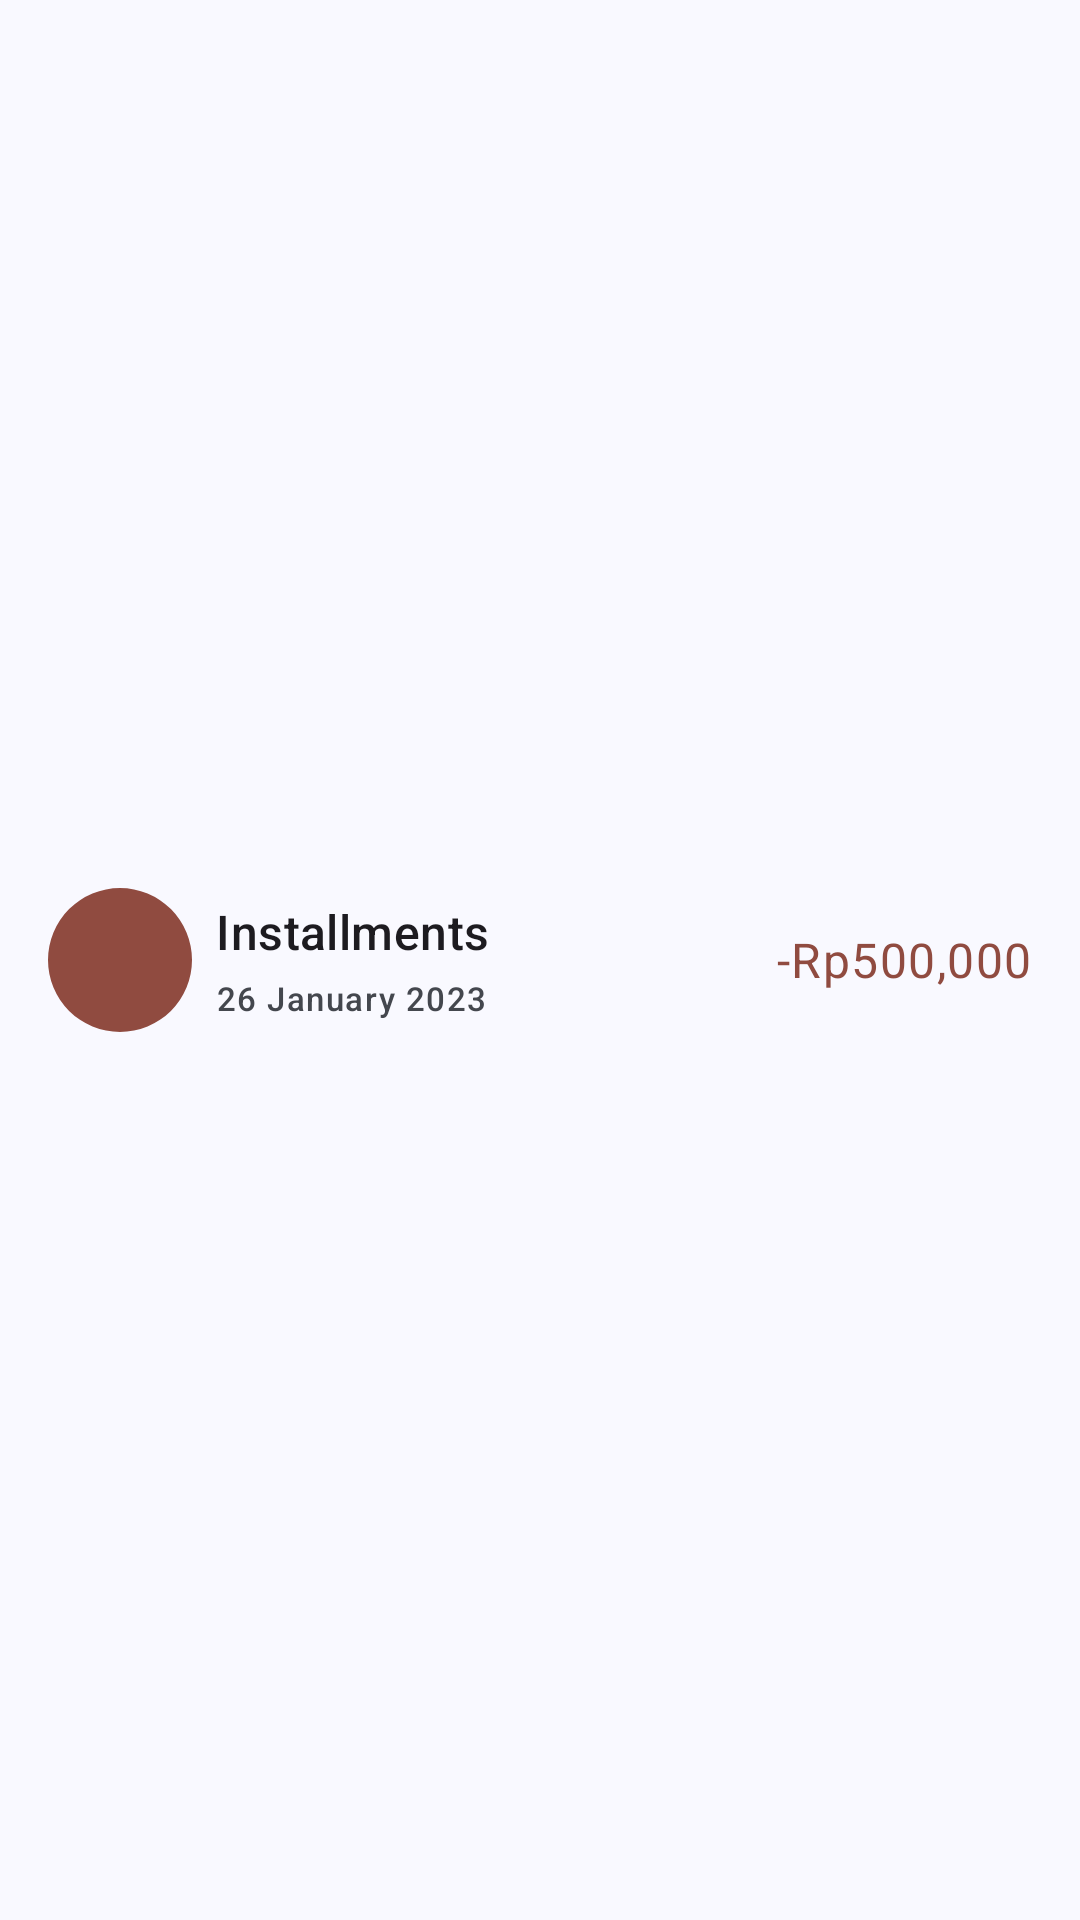

Layout XML and referenced resources for this Android screen:
<!-- AndroidManifest.xml: application theme Theme.Budgetku -->
<!-- res/layout/rv_transactions.xml -->
<?xml version="1.0" encoding="utf-8"?>
<LinearLayout xmlns:android="http://schemas.android.com/apk/res/android"
    xmlns:app="http://schemas.android.com/apk/res-auto"
    xmlns:tools="http://schemas.android.com/tools"
    android:id="@+id/item_transaction"
    style="@style/Widget.Material3.CardView.Filled"
    android:layout_width="match_parent"
    android:layout_height="wrap_content"
    android:clickable="true"
    android:focusable="true"
    android:foreground="?attr/selectableItemBackground"
    android:gravity="center_vertical"
    android:orientation="horizontal"
    android:padding="16dp">

    <com.google.android.material.imageview.ShapeableImageView
        android:id="@+id/img_decoration"
        android:layout_width="48dp"
        android:layout_height="48dp"
        android:background="?attr/colorExpense"
        android:src="@drawable/ic_attach_money"
        app:shapeAppearanceOverlay="@style/RoundedImageStyle"
        app:tint="?attr/colorOnExpense" />

    <LinearLayout
        android:layout_width="0dp"
        android:layout_height="wrap_content"
        android:layout_marginStart="8dp"
        android:layout_marginEnd="16dp"
        android:layout_weight="1"
        android:orientation="vertical">

        <TextView
            android:id="@+id/tv_transaction_title"
            android:layout_width="match_parent"
            android:layout_height="wrap_content"
            android:text="@string/dummy_transaction_title"
            android:textAppearance="@style/TextAppearance.Material3.TitleMedium" />

        <TextView
            android:id="@+id/tv_transaction_date"
            android:layout_width="match_parent"
            android:layout_height="wrap_content"
            android:layout_marginTop="4dp"
            android:text="@string/dummy_transaction_date"
            android:textAppearance="@style/TextAppearance.Material3.LabelSmall"
            android:textColor="?attr/colorOnSurfaceVariant" />

    </LinearLayout>

    <TextView
        android:id="@+id/tv_transaction_amount"
        android:layout_width="0dp"
        android:layout_height="wrap_content"
        android:layout_weight="1"
        android:gravity="end"
        android:text="@string/dummy_transaction_amount"
        android:textAppearance="@style/TextAppearance.Material3.BodyLarge"
        android:textColor="?attr/colorExpense" />

</LinearLayout>
<!-- resources referenced by this layout -->
<resources>
  <string name="dummy_transaction_amount">-Rp500,000</string>
  <string name="dummy_transaction_date">26 January 2023</string>
  <string name="dummy_transaction_title">Installments</string>
  <style name="RoundedImageStyle">
          <item name="cornerFamily">rounded</item>
          <item name="cornerSize">50%</item>
      </style>
  <style name="Theme.Budgetku" parent="Base.Theme.Budgetku" />
  <color name="md_theme_primary">#415F91</color>
  <color name="md_theme_onPrimary">#FFFFFF</color>
  <color name="md_theme_primaryContainer">#D6E3FF</color>
  <color name="md_theme_onPrimaryContainer">#001B3E</color>
  <color name="md_theme_secondary">#565F71</color>
  <color name="md_theme_onSecondary">#FFFFFF</color>
  <color name="md_theme_secondaryContainer">#DAE2F9</color>
  <color name="md_theme_onSecondaryContainer">#131C2B</color>
  <color name="md_theme_tertiary">#705575</color>
  <color name="md_theme_onTertiary">#FFFFFF</color>
  <color name="md_theme_tertiaryContainer">#FAD8FD</color>
  <color name="md_theme_onTertiaryContainer">#28132E</color>
  <color name="md_theme_error">#BA1A1A</color>
  <color name="md_theme_onError">#FFFFFF</color>
  <color name="md_theme_errorContainer">#FFDAD6</color>
  <color name="md_theme_onErrorContainer">#410002</color>
  <color name="md_theme_background">#F9F9FF</color>
  <color name="md_theme_onBackground">#191C20</color>
  <color name="md_theme_surface">#F9F9FF</color>
  <color name="md_theme_onSurface">#191C20</color>
  <color name="md_theme_surfaceVariant">#E0E2EC</color>
  <color name="md_theme_onSurfaceVariant">#44474E</color>
  <color name="md_theme_outline">#74777F</color>
  <color name="md_theme_outlineVariant">#C4C6D0</color>
  <color name="md_theme_inverseSurface">#2E3036</color>
  <color name="md_theme_inverseOnSurface">#F0F0F7</color>
  <color name="md_theme_inversePrimary">#AAC7FF</color>
  <color name="md_theme_primaryFixed">#D6E3FF</color>
  <color name="md_theme_onPrimaryFixed">#001B3E</color>
  <color name="md_theme_primaryFixedDim">#AAC7FF</color>
  <color name="md_theme_onPrimaryFixedVariant">#284777</color>
  <color name="md_theme_secondaryFixed">#DAE2F9</color>
  <color name="md_theme_onSecondaryFixed">#131C2B</color>
  <color name="md_theme_secondaryFixedDim">#BEC6DC</color>
  <color name="md_theme_onSecondaryFixedVariant">#3E4759</color>
  <color name="md_theme_tertiaryFixed">#FAD8FD</color>
  <color name="md_theme_onTertiaryFixed">#28132E</color>
  <color name="md_theme_tertiaryFixedDim">#DDBCE0</color>
  <color name="md_theme_onTertiaryFixedVariant">#573E5C</color>
  <color name="md_theme_surfaceDim">#D9D9E0</color>
  <color name="md_theme_surfaceBright">#F9F9FF</color>
  <color name="md_theme_surfaceContainerLowest">#FFFFFF</color>
  <color name="md_theme_surfaceContainerLow">#F3F3FA</color>
  <color name="md_theme_surfaceContainer">#EDEDF4</color>
  <color name="md_theme_surfaceContainerHigh">#E7E8EE</color>
  <color name="md_theme_surfaceContainerHighest">#E2E2E9</color>
  <color name="colorExpense">#904B40</color>
  <color name="colorOnExpense">#FFFFFF</color>
  <color name="colorExpenseContainer">#FFDAD4</color>
  <color name="colorOnExpenseContainer">#3A0905</color>
  <color name="colorIncome">#406836</color>
  <color name="colorOnIncome">#FFFFFF</color>
  <color name="colorIncomeContainer">#C0EFB0</color>
  <color name="colorOnIncomeContainer">#002200</color>
</resources>
